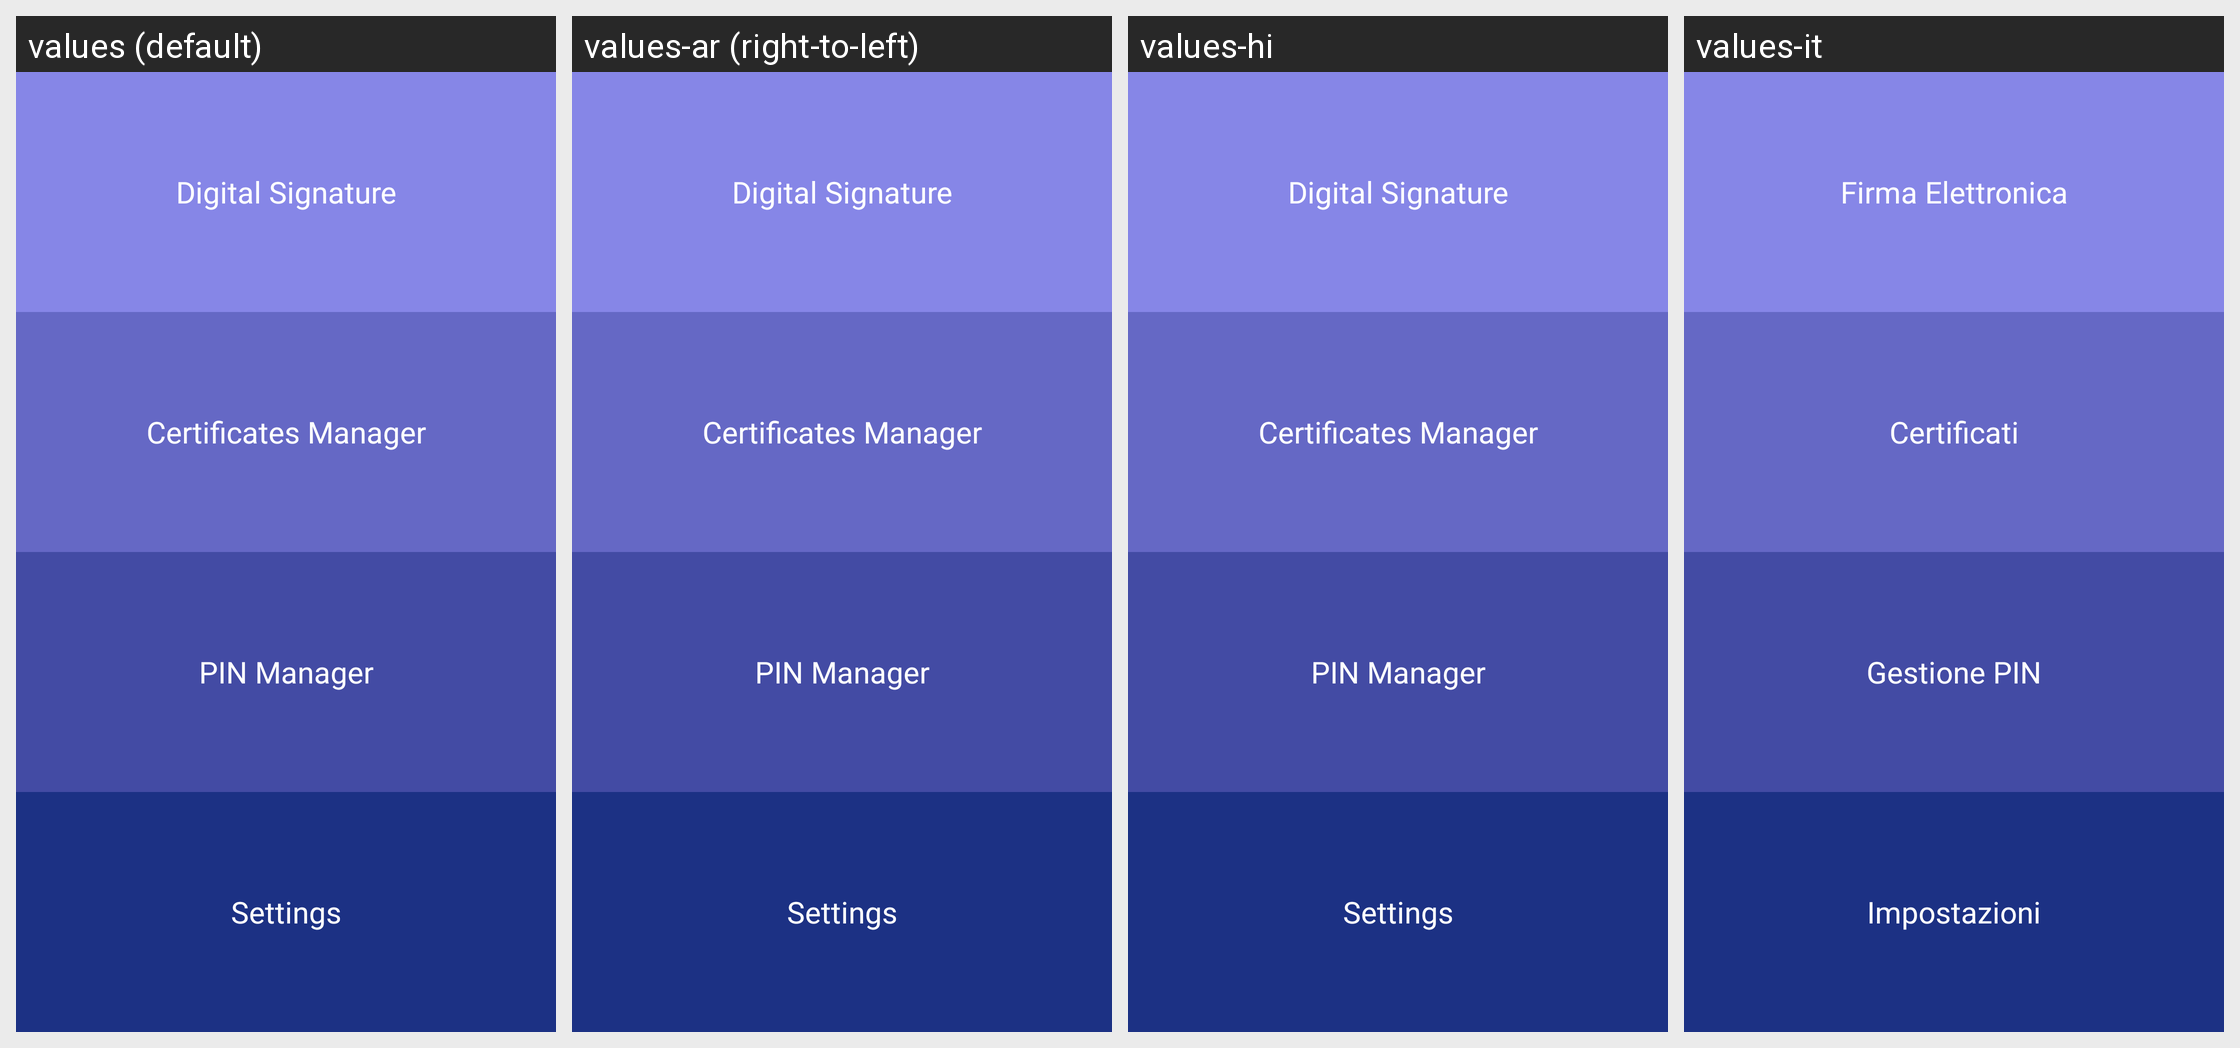

For this localized Android screen grid, give each drawn string resource with its value in every locale shown.
Android screen res/layout/content_main_color.xml rendered under 4 locales, left to right: values (default), values-ar (right-to-left), values-hi, values-it. Device: Nexus 5 (rendered at 1080×1920; each locale shown at half size, 540×960, under a caption strip naming it); theme EizmaTheme.
Other locales in the repository, not shown: values-af, values-am, values-as, values-az, values-be, values-bg, values-bn, values-bs, values-ca, values-cs, values-da, values-de, values-el, values-en-rGB, values-es, values-es-rUS, values-et, values-eu, values-fa, values-fi, values-fr, values-fr-rCA, values-gl, values-gu, values-hr, values-hu, values-hy, values-id, values-in, values-is, values-iw, values-ja, values-ka, values-kk, values-km, values-kn, values-ko, values-ky, values-lo, values-lt, values-lv, values-mk, values-ml, values-mn, values-mr, values-ms, values-my, values-nb, values-ne, values-nl, values-or, values-pa, values-pl, values-pt, values-pt-rBR, values-pt-rPT, values-ro, values-ru, values-si, values-sk, values-sl, values-sq, values-sr, values-sv, values-sw, values-ta, values-te, values-th, values-tl, values-tr, values-uk, values-ur, values-uz, values-vi, values-zh-rCN, values-zh-rHK, values-zh-rTW, values-zu.
Strings drawn on this screen, with the default value and each locale's value (text and hints the layout hard-codes, and strings that could not be matched under every locale, appear in the picture but are not listed):

digital_signature
  values: Digital Signature
  values-ar: Digital Signature  [not translated; the default value is used]
  values-hi: Digital Signature  [not translated; the default value is used]
  values-it: Firma Elettronica

certificates
  values: Certificates Manager
  values-ar: Certificates Manager  [not translated; the default value is used]
  values-hi: Certificates Manager  [not translated; the default value is used]
  values-it: Certificati

pin_manager
  values: PIN Manager
  values-ar: PIN Manager  [not translated; the default value is used]
  values-hi: PIN Manager  [not translated; the default value is used]
  values-it: Gestione PIN

settings
  values: Settings
  values-ar: Settings  [not translated; the default value is used]
  values-hi: Settings  [not translated; the default value is used]
  values-it: Impostazioni
